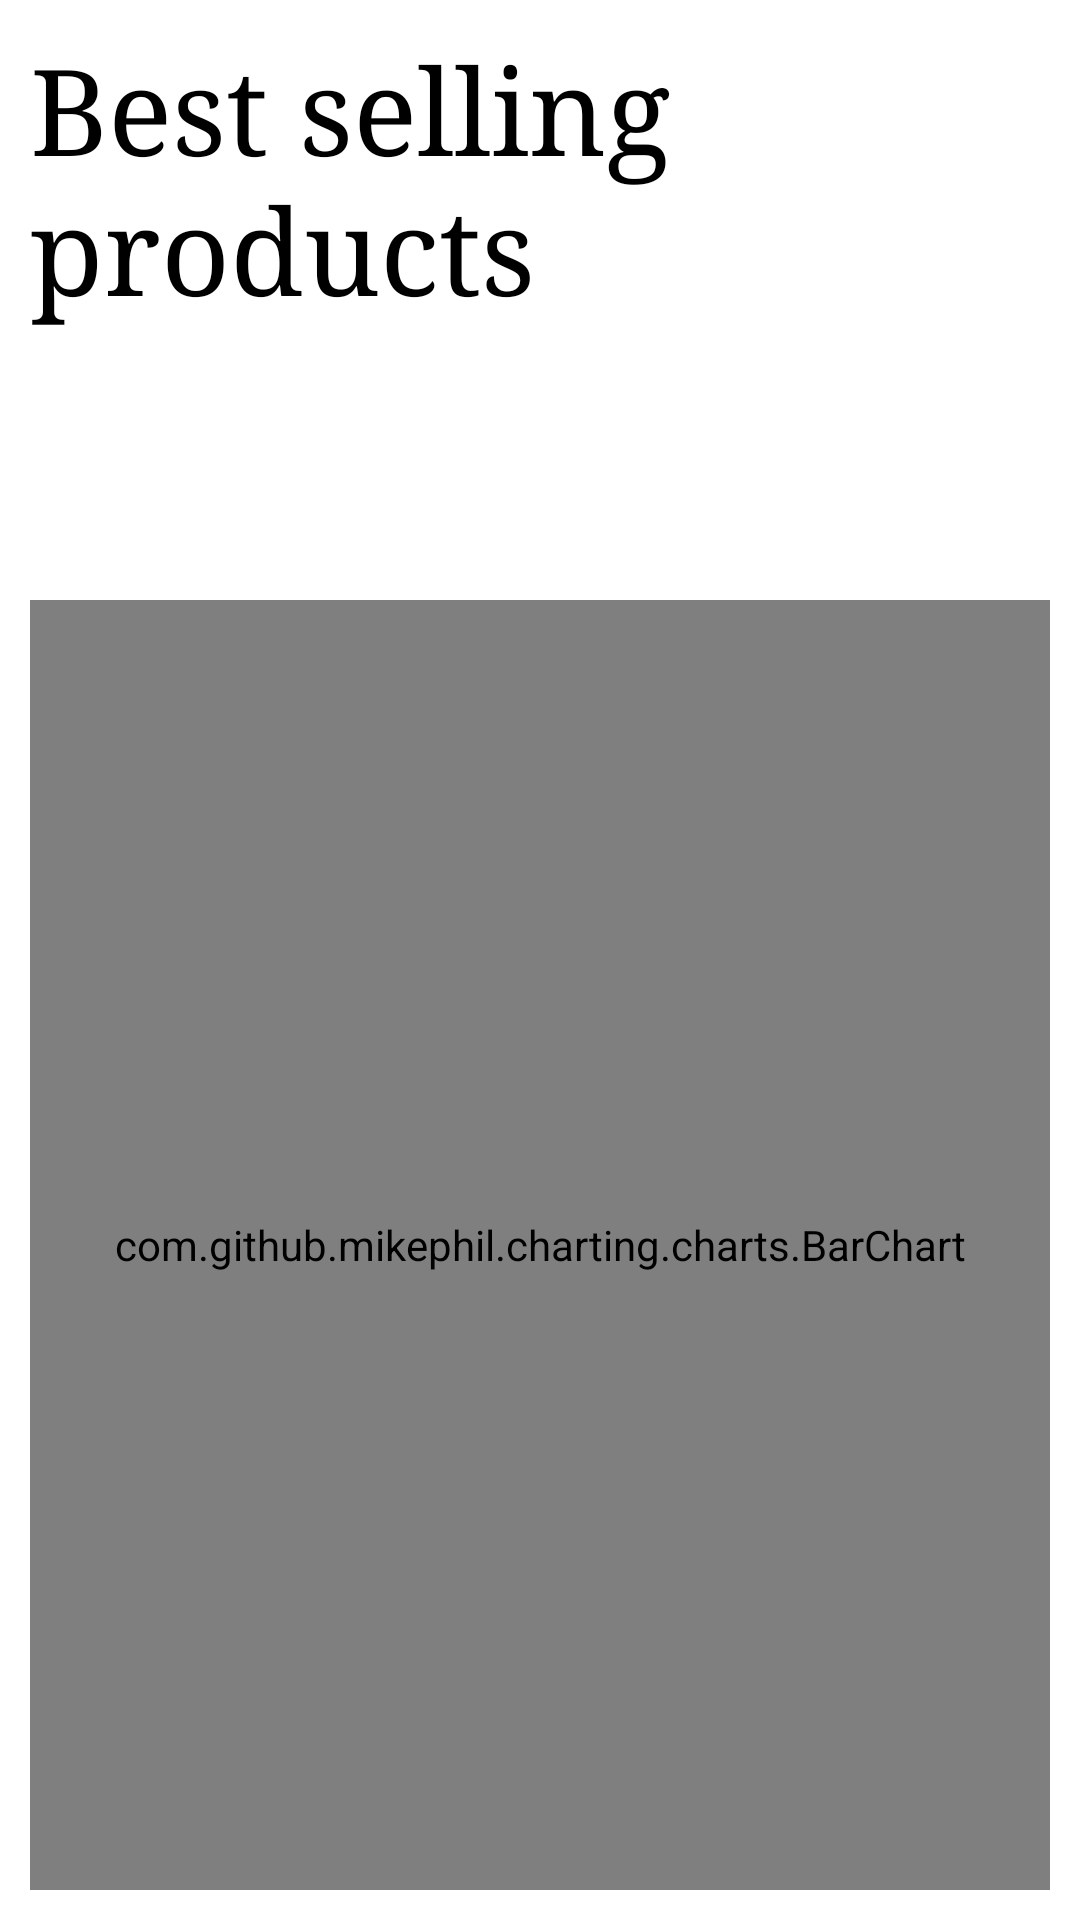

Produce the Android XML layout that renders to this screen, including the resource entries it uses.
<!-- AndroidManifest.xml: application theme Theme.ConvertApp -->
<!-- res/layout/activity_chart.xml -->
<?xml version="1.0" encoding="utf-8"?>
<androidx.constraintlayout.widget.ConstraintLayout xmlns:android="http://schemas.android.com/apk/res/android"
    xmlns:app="http://schemas.android.com/apk/res-auto"
    xmlns:tools="http://schemas.android.com/tools"
    android:layout_width="match_parent"
    android:layout_height="match_parent"
    tools:context=".admin.Chart">


    <com.github.mikephil.charting.charts.BarChart
        android:id="@+id/par"
        android:layout_width="match_parent"
        android:layout_height="match_parent"

        android:layout_marginTop="200dp"
        android:padding="10dp"

android:layout_marginStart="10dp"
        android:layout_marginEnd="10dp"
        android:layout_marginBottom="10dp"
        app:layout_constraintBottom_toBottomOf="parent"
        app:layout_constraintStart_toStartOf="parent"
        app:layout_constraintTop_toBottomOf="@+id/textView6"
        app:layout_constraintVertical_bias="1.0"
        tools:ignore="MissingConstraints">

    </com.github.mikephil.charting.charts.BarChart>

    <TextView
        android:id="@+id/textView6"

        android:layout_width="wrap_content"
        android:layout_height="wrap_content"
android:layout_margin="10dp"

        android:text="Best selling products"
        android:textColor="#000000"

        android:textSize="40sp"

        android:typeface="serif"
        app:layout_constraintStart_toStartOf="parent"
        app:layout_constraintTop_toTopOf="parent" />

</androidx.constraintlayout.widget.ConstraintLayout>
<!-- resources referenced by this layout -->
<resources>
  <style name="Theme.ConvertApp" parent="Theme.MaterialComponents.DayNight.DarkActionBar">
          
          <item name="colorPrimary">@color/purple_500</item>
          <item name="colorPrimaryVariant">@color/purple_700</item>
          <item name="colorOnPrimary">@color/white</item>
          
          <item name="colorSecondary">@color/teal_200</item>
          <item name="colorSecondaryVariant">@color/teal_700</item>
          <item name="colorOnSecondary">@color/black</item>
          
          <item name="android:statusBarColor" tools:targetApi="l">?attr/colorPrimaryVariant</item>
          
      </style>
  <!-- not gathered from this repository: default colours our renderer supplied (Android Studio template values) -->
  <color name="purple_500">#FF6200EE</color>
  <color name="purple_700">#FF3700B3</color>
  <color name="teal_200">#FF03DAC5</color>
  <color name="teal_700">#FF018786</color>
  <color name="black">#FF000000</color>
  <color name="white">#FFFFFFFF</color>
</resources>
